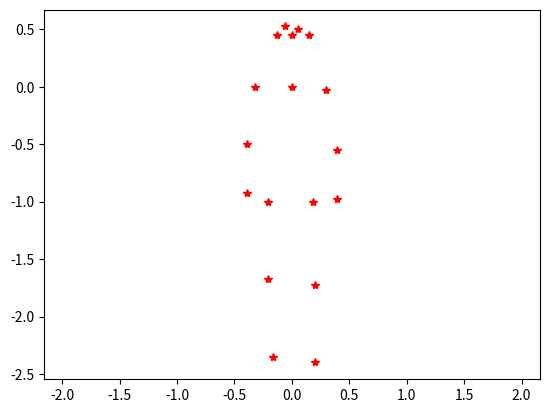

The script that saved this image:

import numpy as np
import matplotlib.pyplot as plt


def get_joint(x, idx):
    px = x[2*idx]
    py = x[2*idx+1]
    return px, py
    """
	[0.5670731707317073, 0.11005434782608697, 0.5670731707317073(NECK-X), 0.18342391304347827(NECK-Y), 0.5182926829268293, 0.1875, 0.5030487804878049, 0.27309782608695654, 0.5030487804878049, 0.34239130434782605, 0.6189024390243902, 0.18342391304347827, 0.6310975609756098, 0.2649456521739131, 0.6310975609756098, 0.3342391304347826, 0.5365853658536586,0.34646739130434784, 0.5335365853658537, 0.46467391304347827, 0.5335365853658537, 0.5747282608695652, 0.600609756097561, 0.34646739130434784, 0.600609756097561, 0.4565217391304348, 0.5945121951219512, 0.5665760869565217, 0.5579268292682927, 0.10190217391304347, 0.5762195121951219, 0.09782608695652173, 0.5426829268292683, 0.11005434782608697, 0.5884146341463414, 0.11005434782608697]
    """
def set_joint(x, idx, px, py):
    x[2*idx] = px
    x[2*idx+1] = py
    return


def get_an_example_of_standing_skeleton():
    data = [7, 67, 7041, "stand", "stand_03-08-20-24-55-587/00055.jpg", 0.5670731707317073, 0.11005434782608697, 0.5670731707317073, 0.18342391304347827, 0.5182926829268293, 0.1875, 0.5030487804878049, 0.27309782608695654, 0.5030487804878049, 0.34239130434782605, 0.6189024390243902, 0.18342391304347827, 0.6310975609756098, 0.2649456521739131, 0.6310975609756098, 0.3342391304347826, 0.5365853658536586,
            0.34646739130434784, 0.5335365853658537, 0.46467391304347827, 0.5335365853658537, 0.5747282608695652, 0.600609756097561, 0.34646739130434784, 0.600609756097561, 0.4565217391304348, 0.5945121951219512, 0.5665760869565217, 0.5579268292682927, 0.10190217391304347, 0.5762195121951219, 0.09782608695652173, 0.5426829268292683, 0.11005434782608697, 0.5884146341463414, 0.11005434782608697]
    skeleton = np.array(data[5:])
    return skeleton


def get_a_normalized_standing_skeleton():
    x = get_an_example_of_standing_skeleton() # get 18 x,y

    NECK = 1
    L_THIGH = 8
    R_THIGH = 11

    # Remove offset by setting neck as origin
    # 把所有x, y點減掉脖子的x, y
    x0, y0 = get_joint(x, NECK)
    x[::2] -= x0
    x[1::2] -= y0

    # Scale the skeleton by taking neck-thigh distance as height
    # 2. 把所有點除以脖子到腿的距離
    x0, y0 = get_joint(x, NECK)
    _, y11 = get_joint(x, L_THIGH)
    _, y12 = get_joint(x, R_THIGH)
    y1 = (y11 + y12) / 2
    height = abs(y0 - y1)
    x /= height
    return x


def draw_skeleton_joints(skeleton):
    x = skeleton[::2]
    y = skeleton[1::2]
    plt.plot(-x, -y, "r*")
    plt.axis("equal")
    plt.show()


if __name__ == "__main__":
    skeleton = get_a_normalized_standing_skeleton()
    draw_skeleton_joints(skeleton)
